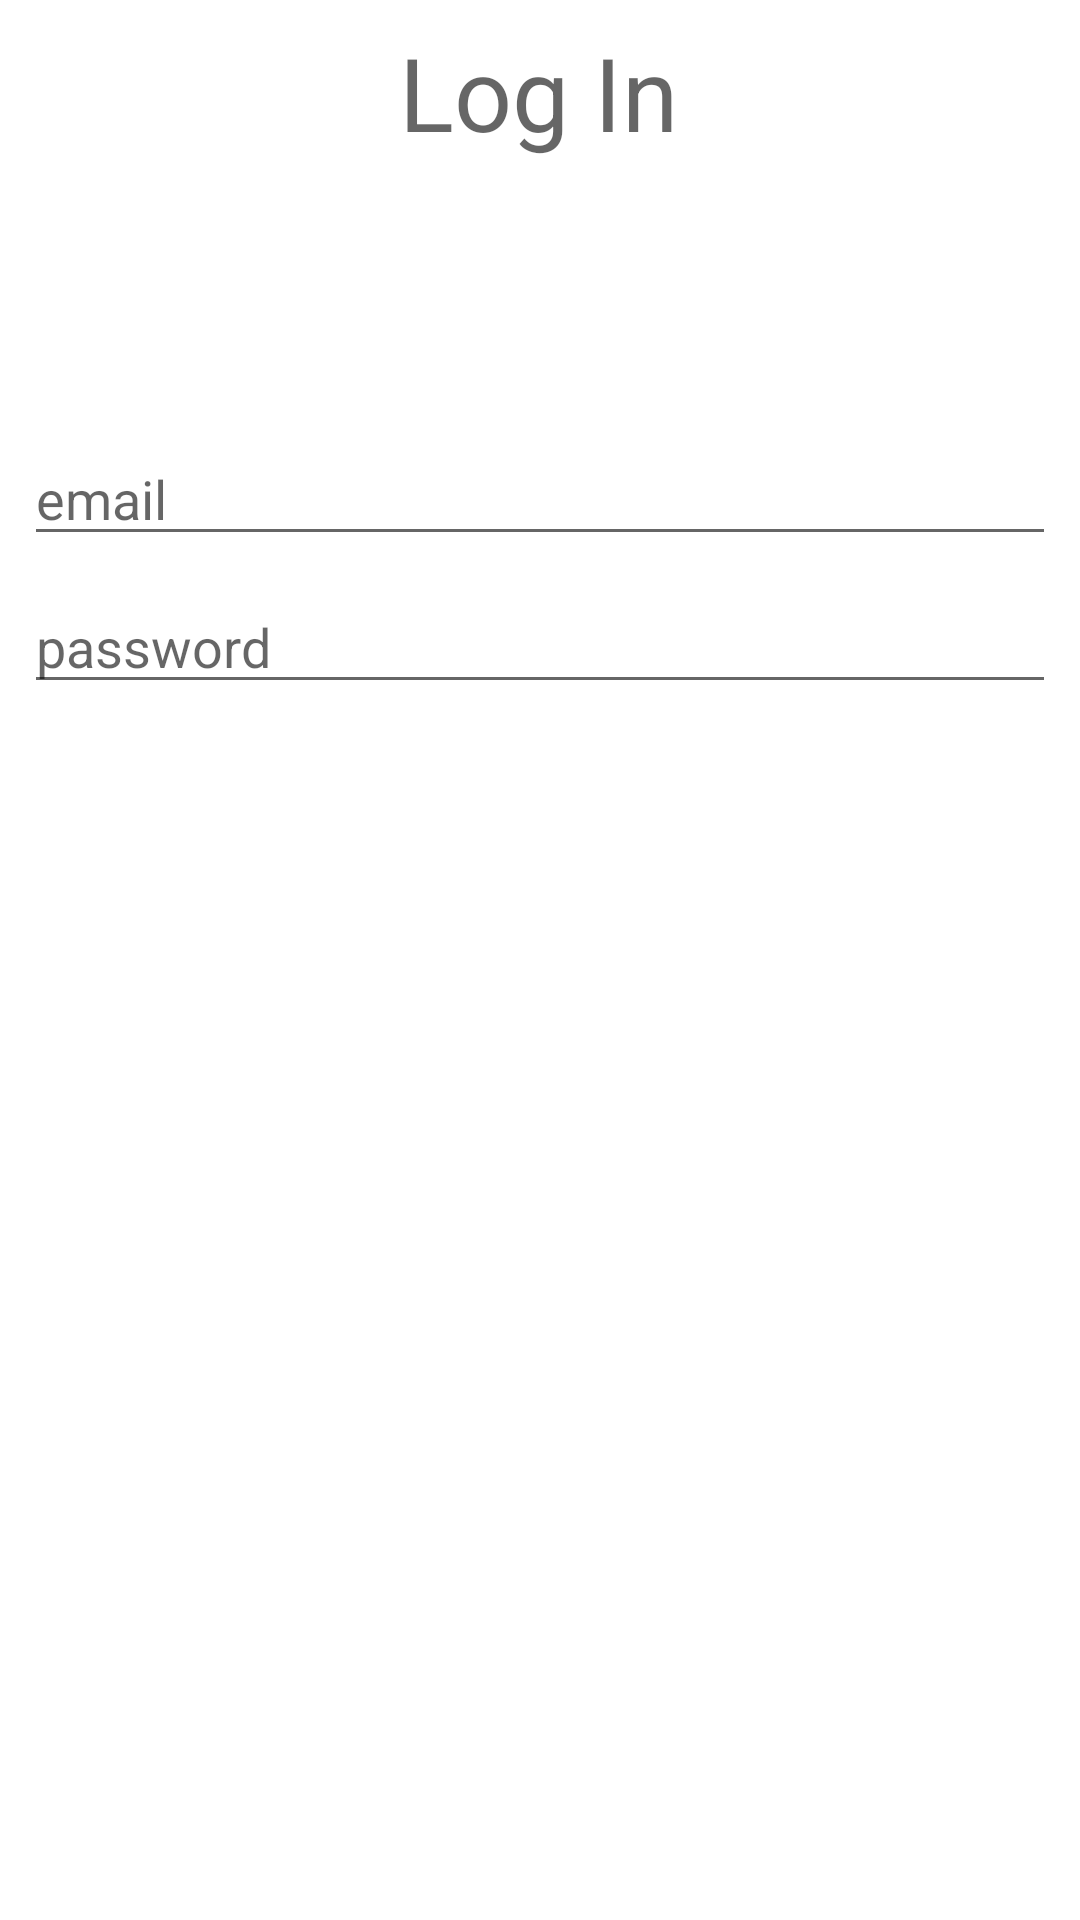

The Android layout XML behind this screen, and the referenced resources:
<!-- AndroidManifest.xml: application theme Theme.AuthenticationWithMVVM -->
<!-- res/layout/fragment_login.xml -->
<?xml version="1.0" encoding="utf-8"?>
<FrameLayout xmlns:android="http://schemas.android.com/apk/res/android"
    xmlns:tools="http://schemas.android.com/tools"
    android:layout_width="match_parent"
    android:layout_height="match_parent"
    xmlns:app="http://schemas.android.com/apk/res-auto"
    tools:context=".ui.auth.LoginFragment">

    <androidx.constraintlayout.widget.ConstraintLayout
        android:layout_width="match_parent"
        android:layout_height="match_parent">

        <EditText
            android:id="@+id/editTextTextEmailAddress"
            app:layout_constraintBottom_toBottomOf="parent"
            app:layout_constraintEnd_toEndOf="parent"
            app:layout_constraintStart_toStartOf="parent"
            app:layout_constraintTop_toTopOf="parent"
            app:layout_constraintVertical_bias="0.24000001"
            android:layout_width="0dp"
            android:layout_height="wrap_content"
            android:layout_marginStart="8dp"
            android:layout_marginTop="8dp"
            android:layout_marginEnd="8dp"
            android:layout_marginBottom="24dp"
            android:ems="10"
            android:hint="email"
            android:inputType="textEmailAddress" />

        <EditText
            android:id="@+id/editTextTextPassword"
            app:layout_constraintEnd_toEndOf="parent"
            app:layout_constraintStart_toStartOf="parent"
            app:layout_constraintTop_toBottomOf="@+id/editTextTextEmailAddress"
            android:layout_width="0dp"
            android:layout_height="wrap_content"
            android:layout_marginStart="8dp"
            android:layout_marginTop="8dp"
            android:layout_marginEnd="8dp"
            android:ems="10"
            android:hint="password"
            android:inputType="textPassword" />

        <TextView
            android:id="@+id/textView"
            android:layout_width="wrap_content"
            android:layout_height="wrap_content"
            android:layout_marginTop="8dp"
            android:layout_marginBottom="8dp"
            android:text="Log In"
            android:textAppearance="@style/TextAppearance.AppCompat.Display1"
            app:layout_constraintBottom_toBottomOf="parent"
            app:layout_constraintEnd_toEndOf="parent"
            app:layout_constraintHorizontal_bias="0.498"
            app:layout_constraintStart_toStartOf="parent"
            app:layout_constraintTop_toTopOf="parent"
            app:layout_constraintVertical_bias="0.0" />
    </androidx.constraintlayout.widget.ConstraintLayout>

</FrameLayout>
<!-- resources referenced by this layout -->
<resources>
  <style name="Theme.AuthenticationWithMVVM" parent="Theme.MaterialComponents.DayNight.DarkActionBar">
          
          <item name="colorPrimary">@color/purple_500</item>
          <item name="colorPrimaryVariant">@color/purple_700</item>
          <item name="colorOnPrimary">@color/white</item>
          
          <item name="colorSecondary">@color/teal_200</item>
          <item name="colorSecondaryVariant">@color/teal_700</item>
          <item name="colorOnSecondary">@color/black</item>
          
          <item name="android:statusBarColor">?attr/colorPrimaryVariant</item>
          
      </style>
  <!-- not gathered from this repository: default colours our renderer supplied (Android Studio template values) -->
  <color name="purple_500">#FF6200EE</color>
  <color name="purple_700">#FF3700B3</color>
  <color name="teal_200">#FF03DAC5</color>
  <color name="teal_700">#FF018786</color>
  <color name="black">#FF000000</color>
  <color name="white">#FFFFFFFF</color>
</resources>
